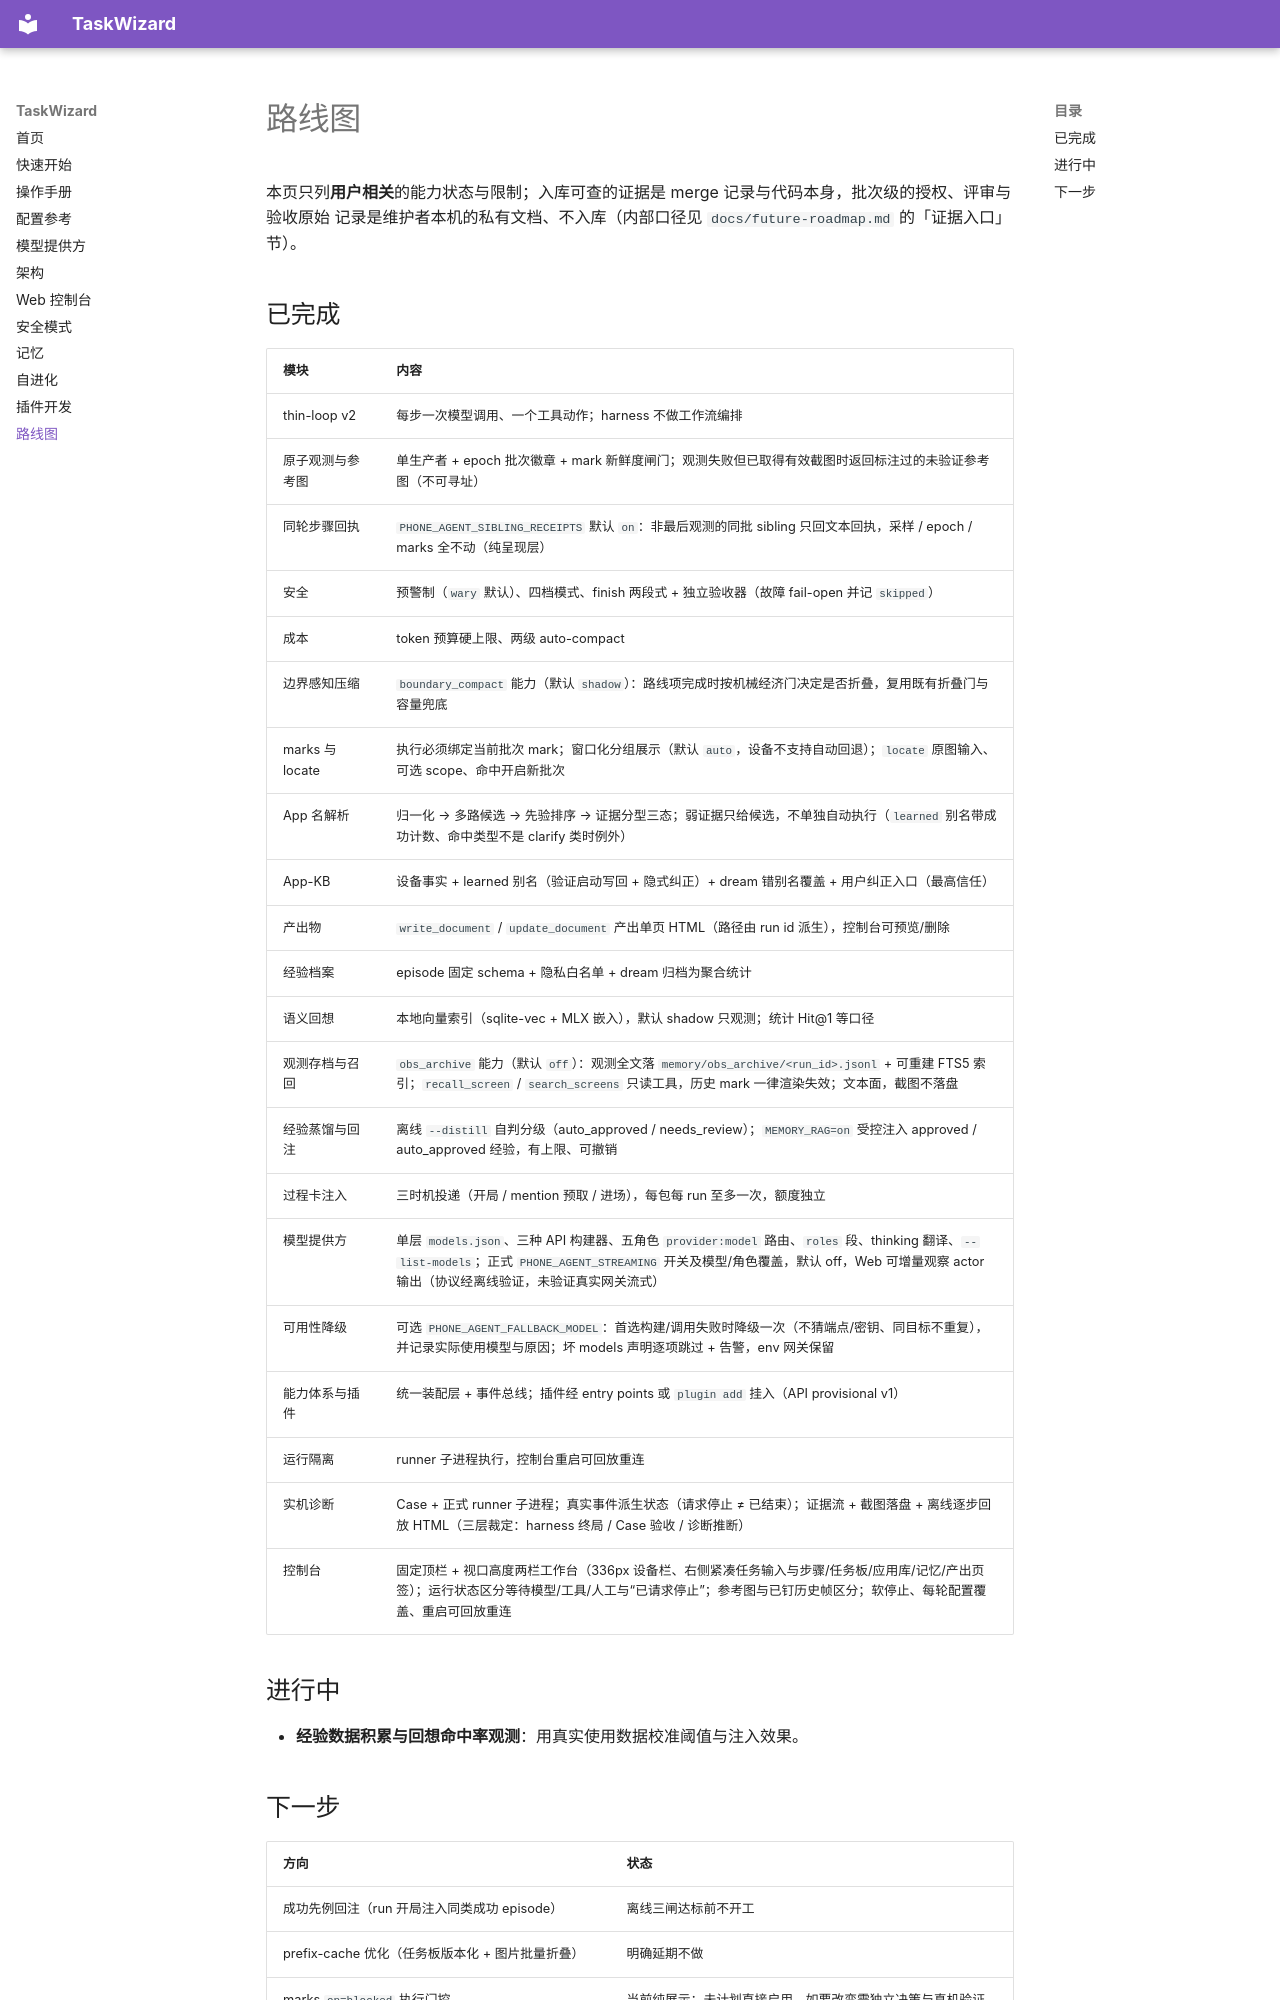

repository: tom-cat-mao/TaskWizard · page: roadmap/index.html · generator: mkdocs

# 路线图

本页只列**用户相关**的能力状态与限制；入库可查的证据是 merge 记录与代码本身，批次级的授权、评审与验收原始
记录是维护者本机的私有文档、不入库（内部口径见 `docs/future-roadmap.md` 的「证据入口」节）。

## 已完成

| 模块 | 内容 |
|---|---|
| thin-loop v2 | 每步一次模型调用、一个工具动作；harness 不做工作流编排 |
| 原子观测与参考图 | 单生产者 + epoch 批次徽章 + mark 新鲜度闸门；观测失败但已取得有效截图时返回标注过的未验证参考图（不可寻址） |
| 同轮步骤回执 | `PHONE_AGENT_SIBLING_RECEIPTS` 默认 `on`：非最后观测的同批 sibling 只回文本回执，采样 / epoch / marks 全不动（纯呈现层） |
| 安全 | 预警制（`wary` 默认）、四档模式、finish 两段式 + 独立验收器（故障 fail-open 并记 `skipped`） |
| 成本 | token 预算硬上限、两级 auto-compact |
| 边界感知压缩 | `boundary_compact` 能力（默认 `shadow`）：路线项完成时按机械经济门决定是否折叠，复用既有折叠门与容量兜底 |
| marks 与 locate | 执行必须绑定当前批次 mark；窗口化分组展示（默认 `auto`，设备不支持自动回退）；`locate` 原图输入、可选 scope、命中开启新批次 |
| App 名解析 | 归一化 → 多路候选 → 先验排序 → 证据分型三态；弱证据只给候选，不单独自动执行（`learned` 别名带成功计数、命中类型不是 clarify 类时例外） |
| App-KB | 设备事实 + learned 别名（验证启动写回 + 隐式纠正）+ dream 错别名覆盖 + 用户纠正入口（最高信任） |
| 产出物 | `write_document` / `update_document` 产出单页 HTML（路径由 run id 派生），控制台可预览/删除 |
| 经验档案 | episode 固定 schema + 隐私白名单 + dream 归档为聚合统计 |
| 语义回想 | 本地向量索引（sqlite-vec + MLX 嵌入），默认 shadow 只观测；统计 Hit@1 等口径 |
| 观测存档与召回 | `obs_archive` 能力（默认 `off`）：观测全文落 `memory/obs_archive/<run_id>.jsonl` + 可重建 FTS5 索引；`recall_screen` / `search_screens` 只读工具，历史 mark 一律渲染失效；文本面，截图不落盘 |
| 经验蒸馏与回注 | 离线 `--distill` 自判分级（auto_approved / needs_review）；`MEMORY_RAG=on` 受控注入 approved / auto_approved 经验，有上限、可撤销 |
| 过程卡注入 | 三时机投递（开局 / mention 预取 / 进场），每包每 run 至多一次，额度独立 |
| 模型提供方 | 单层 `models.json`、三种 API 构建器、五角色 `provider:model` 路由、`roles` 段、thinking 翻译、`--list-models`；正式 `PHONE_AGENT_STREAMING` 开关及模型/角色覆盖，默认 off，Web 可增量观察 actor 输出（协议经离线验证，未验证真实网关流式） |
| 可用性降级 | 可选 `PHONE_AGENT_FALLBACK_MODEL`：首选构建/调用失败时降级一次（不猜端点/密钥、同目标不重复），并记录实际使用模型与原因；坏 models 声明逐项跳过 + 告警，env 网关保留 |
| 能力体系与插件 | 统一装配层 + 事件总线；插件经 entry points 或 `plugin add` 挂入（API provisional v1） |
| 运行隔离 | runner 子进程执行，控制台重启可回放重连 |
| 实机诊断 | Case + 正式 runner 子进程；真实事件派生状态（请求停止 ≠ 已结束）；证据流 + 截图落盘 + 离线逐步回放 HTML（三层裁定：harness 终局 / Case 验收 / 诊断推断） |
| 控制台 | 固定顶栏 + 视口高度两栏工作台（336px 设备栏、右侧紧凑任务输入与步骤/任务板/应用库/记忆/产出页签）；运行状态区分等待模型/工具/人工与“已请求停止”；参考图与已钉历史帧区分；软停止、每轮配置覆盖、重启可回放重连 |

## 进行中

- **经验数据积累与回想命中率观测**：用真实使用数据校准阈值与注入效果。
